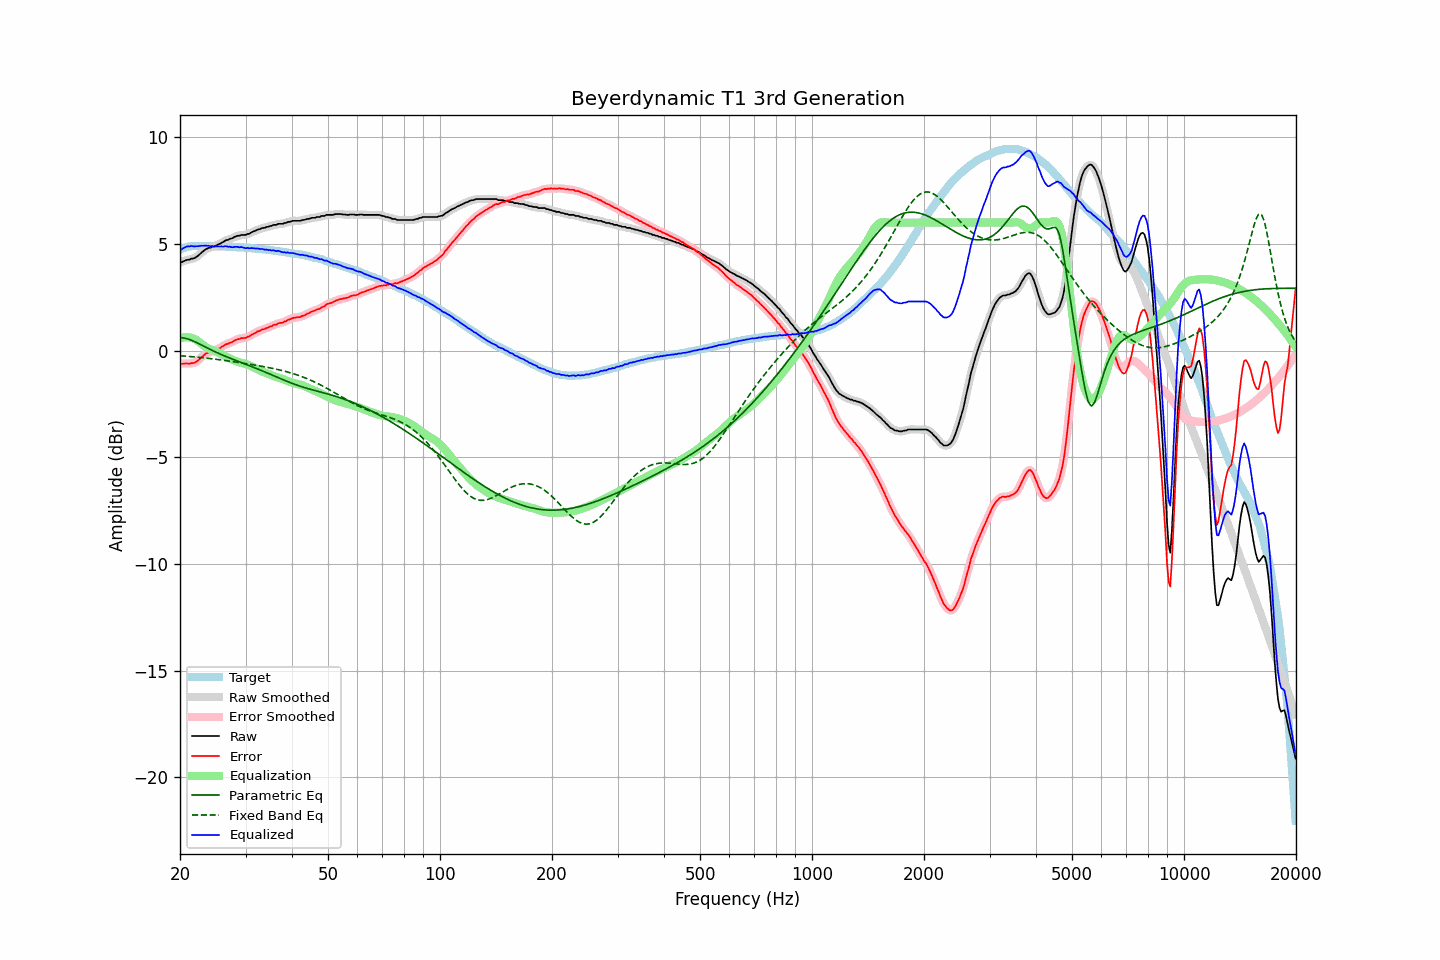

Data behind this chart, as committed beside it:
frequency, raw, error, smoothed, error_smoothed, equalization, parametric_eq, fixed_band_eq, equalized_raw, equalized_smoothed, target
20.00, 4.14, -0.59, 4.13, -0.61, 0.58, 0.61, -0.24, 4.72, 4.71, 4.74
20.20, 4.14, -0.62, 4.16, -0.61, 0.60, 0.60, -0.24, 4.74, 4.76, 4.77
20.40, 4.18, -0.61, 4.19, -0.61, 0.62, 0.60, -0.25, 4.80, 4.81, 4.80
20.61, 4.21, -0.60, 4.21, -0.61, 0.63, 0.58, -0.26, 4.84, 4.84, 4.82
20.81, 4.24, -0.60, 4.24, -0.61, 0.63, 0.57, -0.26, 4.87, 4.87, 4.85
21.02, 4.26, -0.61, 4.26, -0.61, 0.63, 0.54, -0.27, 4.89, 4.89, 4.87
21.23, 4.26, -0.62, 4.28, -0.61, 0.62, 0.52, -0.27, 4.88, 4.90, 4.88
21.44, 4.31, -0.58, 4.29, -0.60, 0.60, 0.49, -0.28, 4.91, 4.89, 4.89
21.66, 4.31, -0.59, 4.32, -0.59, 0.58, 0.46, -0.29, 4.89, 4.89, 4.90
21.87, 4.33, -0.57, 4.34, -0.56, 0.55, 0.42, -0.30, 4.88, 4.89, 4.90
22.09, 4.38, -0.53, 4.38, -0.53, 0.51, 0.39, -0.30, 4.89, 4.89, 4.91
22.31, 4.43, -0.48, 4.44, -0.47, 0.46, 0.35, -0.31, 4.89, 4.90, 4.91
22.54, 4.50, -0.41, 4.50, -0.41, 0.40, 0.31, -0.32, 4.90, 4.90, 4.91
22.76, 4.57, -0.34, 4.57, -0.34, 0.34, 0.28, -0.32, 4.91, 4.91, 4.91
22.99, 4.63, -0.27, 4.64, -0.27, 0.28, 0.24, -0.33, 4.91, 4.92, 4.90
23.22, 4.69, -0.21, 4.69, -0.20, 0.22, 0.20, -0.34, 4.92, 4.92, 4.90
23.45, 4.75, -0.14, 4.75, -0.15, 0.17, 0.16, -0.35, 4.93, 4.92, 4.90
23.69, 4.78, -0.11, 4.78, -0.11, 0.13, 0.12, -0.36, 4.91, 4.91, 4.90
23.92, 4.82, -0.07, 4.82, -0.08, 0.09, 0.08, -0.37, 4.91, 4.91, 4.90
24.16, 4.82, -0.08, 4.84, -0.06, 0.06, 0.05, -0.37, 4.88, 4.90, 4.91
24.40, 4.87, -0.03, 4.86, -0.04, 0.03, 0.01, -0.38, 4.91, 4.89, 4.90
24.65, 4.87, -0.02, 4.88, -0.02, 0.00, -0.03, -0.39, 4.88, 4.89, 4.89
24.89, 4.91, 0.02, 4.91, 0.02, -0.03, -0.06, -0.40, 4.89, 4.89, 4.89
25.14, 4.94, 0.05, 4.94, 0.05, -0.06, -0.10, -0.41, 4.89, 4.88, 4.89
25.39, 4.98, 0.09, 4.98, 0.09, -0.10, -0.13, -0.42, 4.89, 4.89, 4.89
25.65, 5.01, 0.12, 5.02, 0.13, -0.14, -0.16, -0.43, 4.88, 4.88, 4.89
25.91, 5.06, 0.18, 5.06, 0.18, -0.18, -0.19, -0.44, 4.89, 4.88, 4.88
26.16, 5.09, 0.22, 5.10, 0.23, -0.22, -0.23, -0.45, 4.88, 4.89, 4.88
26.43, 5.15, 0.28, 5.14, 0.27, -0.25, -0.26, -0.46, 4.90, 4.89, 4.88
26.69, 5.18, 0.31, 5.18, 0.30, -0.29, -0.29, -0.47, 4.89, 4.88, 4.88
26.96, 5.19, 0.32, 5.21, 0.33, -0.33, -0.32, -0.48, 4.86, 4.88, 4.87
27.23, 5.24, 0.37, 5.23, 0.36, -0.37, -0.35, -0.49, 4.87, 4.86, 4.87
27.50, 5.25, 0.38, 5.26, 0.39, -0.40, -0.38, -0.51, 4.85, 4.85, 4.87
27.77, 5.28, 0.42, 5.29, 0.43, -0.44, -0.41, -0.52, 4.85, 4.86, 4.86
28.05, 5.33, 0.47, 5.33, 0.47, -0.47, -0.44, -0.53, 4.86, 4.86, 4.86
28.33, 5.36, 0.52, 5.36, 0.51, -0.50, -0.47, -0.54, 4.87, 4.86, 4.85
28.62, 5.38, 0.54, 5.38, 0.54, -0.52, -0.50, -0.55, 4.86, 4.86, 4.85
28.90, 5.38, 0.54, 5.40, 0.56, -0.54, -0.53, -0.56, 4.84, 4.85, 4.84
29.19, 5.42, 0.59, 5.41, 0.57, -0.57, -0.56, -0.57, 4.86, 4.85, 4.83
29.48, 5.42, 0.58, 5.42, 0.58, -0.58, -0.58, -0.59, 4.84, 4.83, 4.84
29.78, 5.42, 0.59, 5.43, 0.60, -0.60, -0.61, -0.60, 4.82, 4.83, 4.83
30.08, 5.42, 0.60, 5.44, 0.61, -0.63, -0.64, -0.61, 4.80, 4.81, 4.83
30.38, 5.47, 0.66, 5.45, 0.64, -0.65, -0.67, -0.62, 4.82, 4.80, 4.82
30.68, 5.47, 0.66, 5.49, 0.68, -0.68, -0.70, -0.63, 4.79, 4.80, 4.81
30.99, 5.52, 0.72, 5.52, 0.72, -0.72, -0.73, -0.65, 4.80, 4.81, 4.80
31.30, 5.56, 0.76, 5.55, 0.75, -0.76, -0.76, -0.66, 4.81, 4.80, 4.80
31.61, 5.59, 0.80, 5.60, 0.80, -0.80, -0.79, -0.67, 4.80, 4.80, 4.80
31.93, 5.62, 0.84, 5.63, 0.84, -0.84, -0.82, -0.68, 4.79, 4.79, 4.78
32.24, 5.66, 0.89, 5.66, 0.88, -0.88, -0.85, -0.70, 4.79, 4.78, 4.77
32.57, 5.68, 0.91, 5.69, 0.92, -0.91, -0.88, -0.71, 4.77, 4.77, 4.77
32.89, 5.70, 0.94, 5.71, 0.95, -0.94, -0.91, -0.72, 4.76, 4.77, 4.77
33.22, 5.74, 0.99, 5.73, 0.97, -0.98, -0.94, -0.74, 4.77, 4.76, 4.75
33.55, 5.75, 1.00, 5.76, 1.01, -1.01, -0.97, -0.75, 4.75, 4.75, 4.75
33.89, 5.76, 1.02, 5.77, 1.03, -1.03, -1.01, -0.76, 4.73, 4.74, 4.74
34.23, 5.80, 1.07, 5.79, 1.06, -1.06, -1.04, -0.78, 4.74, 4.73, 4.74
34.57, 5.80, 1.08, 5.81, 1.09, -1.09, -1.07, -0.79, 4.71, 4.72, 4.72
34.92, 5.84, 1.13, 5.84, 1.12, -1.12, -1.10, -0.81, 4.72, 4.71, 4.71
35.27, 5.84, 1.14, 5.86, 1.16, -1.15, -1.14, -0.82, 4.69, 4.70, 4.71
35.62, 5.89, 1.20, 5.88, 1.18, -1.18, -1.17, -0.84, 4.71, 4.69, 4.69
35.97, 5.89, 1.21, 5.89, 1.21, -1.21, -1.20, -0.86, 4.68, 4.68, 4.68
... 635 more rows
